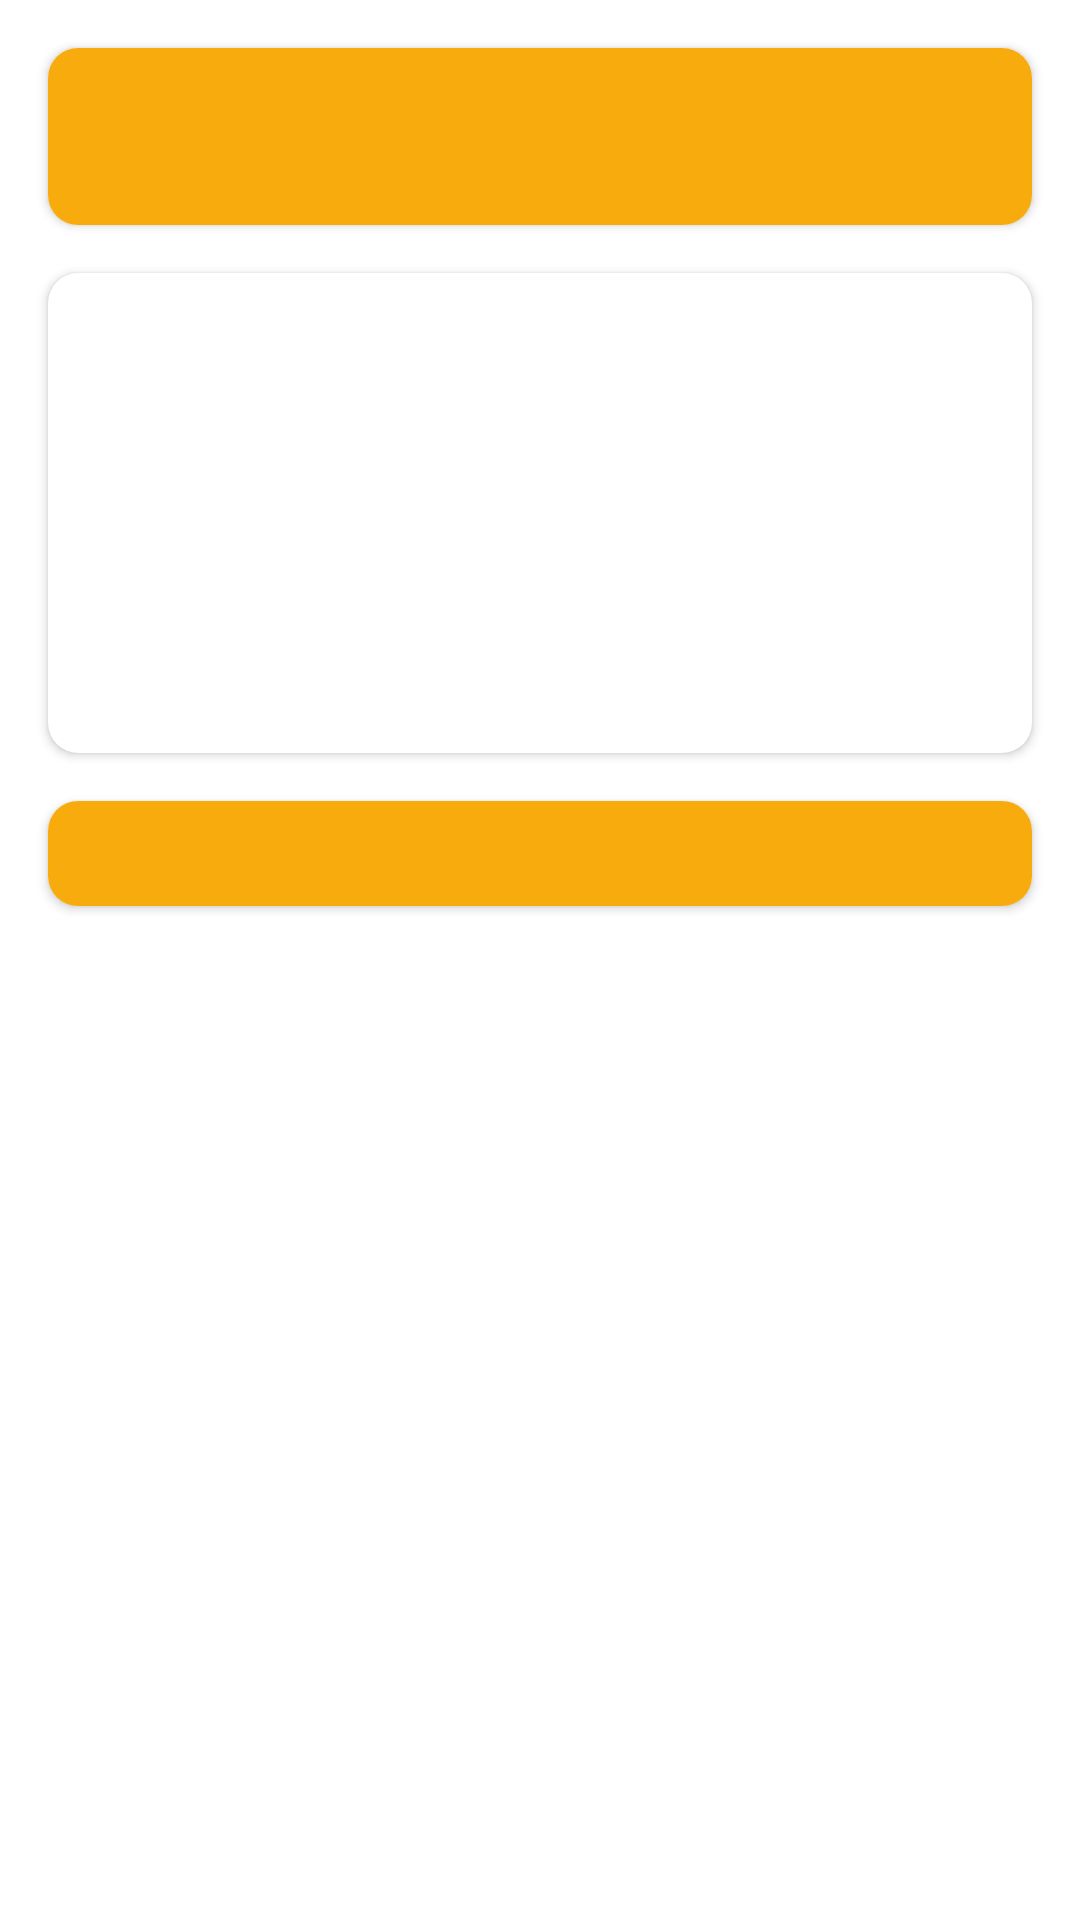

This screen was rendered from an Android layout file. Write that file and the resources it references.
<!-- AndroidManifest.xml: application theme Theme.XổSốĐồngNai -->
<!-- res/layout/fragment_details.xml -->
<?xml version="1.0" encoding="utf-8"?>
<androidx.constraintlayout.widget.ConstraintLayout xmlns:android="http://schemas.android.com/apk/res/android"
    xmlns:app="http://schemas.android.com/apk/res-auto"
    xmlns:tools="http://schemas.android.com/tools"
    android:layout_width="match_parent"
    android:layout_height="match_parent">

    <androidx.core.widget.NestedScrollView
        android:layout_width="match_parent"
        android:layout_height="match_parent">
        <androidx.constraintlayout.widget.ConstraintLayout
            android:layout_width="match_parent"
            android:clipToPadding="false"
            android:layout_height="match_parent">
            <androidx.cardview.widget.CardView
                android:id="@+id/cardView"
                android:layout_width="match_parent"
                android:layout_height="wrap_content"
                android:layout_margin="16dp"
                app:cardCornerRadius="10dp"
                app:layout_constraintTop_toTopOf="parent"
                tools:layout_editor_absoluteX="16dp">

                <TextView
                    android:id="@+id/title"
                    android:layout_width="match_parent"
                    tools:text="Sample Title"
                    android:textStyle="bold"
                    android:shadowColor="@color/black"
                    android:shadowRadius="5"
                    android:textColor="@color/white"
                    android:textSize="20dp"
                    android:textAllCaps="true"
                    android:background="@color/yellow"
                    android:gravity="center"
                    android:layout_height="match_parent"
                    android:padding="16dp" />
            </androidx.cardview.widget.CardView>

            <androidx.cardview.widget.CardView
                android:id="@+id/cardView2"
                android:layout_width="match_parent"
                android:layout_height="0dp"
                android:layout_margin="16dp"
                app:cardCornerRadius="10dp"
                app:layout_constraintDimensionRatio="1024:500"
                app:layout_constraintTop_toBottomOf="@+id/cardView"
                tools:layout_editor_absoluteX="16dp">

                <androidx.appcompat.widget.AppCompatImageView
                    android:id="@+id/banner"
                    android:layout_width="match_parent"
                    android:layout_height="match_parent"
                    android:scaleType="centerCrop" />
            </androidx.cardview.widget.CardView>

            <androidx.cardview.widget.CardView
                android:layout_width="match_parent"
                android:layout_height="wrap_content"
                android:layout_margin="16dp"
                app:cardCornerRadius="10dp"
                app:layout_constraintBottom_toBottomOf="parent"
                app:layout_constraintTop_toBottomOf="@+id/cardView2"
                tools:layout_editor_absoluteX="16dp">

                <TextView
                    android:id="@+id/description"
                    android:layout_width="match_parent"
                    android:layout_height="wrap_content"
                    android:background="@color/yellow"
                    android:gravity="center"
                    android:padding="8dp"
                    android:shadowColor="@color/black"
                    android:shadowRadius="5"
                    android:textColor="@color/white"
                    android:textSize="14dp"
                    android:textStyle="bold"
                    tools:text="Sample Title" />
            </androidx.cardview.widget.CardView>
        </androidx.constraintlayout.widget.ConstraintLayout>
    </androidx.core.widget.NestedScrollView>

</androidx.constraintlayout.widget.ConstraintLayout>
<!-- resources referenced by this layout -->
<resources>
  <color name="black">#FF000000</color>
  <color name="white">#FFFFFFFF</color>
  <color name="yellow">#F8AB0D</color>
  <style name="Theme.XổSốĐồngNai" parent="Theme.MaterialComponents.DayNight.NoActionBar">
          
          <item name="colorPrimary">@color/purple_500</item>
          <item name="colorPrimaryVariant">@color/purple_700</item>
          <item name="colorOnPrimary">@color/white</item>
          
          <item name="colorSecondary">@color/teal_200</item>
          <item name="colorSecondaryVariant">@color/teal_700</item>
          <item name="colorOnSecondary">@color/black</item>
          
          <item name="android:statusBarColor" tools:targetApi="l">?attr/colorPrimaryVariant</item>
          
          <item name="android:fitsSystemWindows">true</item>
          <item name="android:windowTranslucentStatus">true</item>
          <item name="android:windowTranslucentNavigation">true</item>
      </style>
  <color name="purple_500">#FF6200EE</color>
  <color name="purple_700">#FF3700B3</color>
  <color name="teal_200">#FF03DAC5</color>
  <color name="teal_700">#FF018786</color>
</resources>
